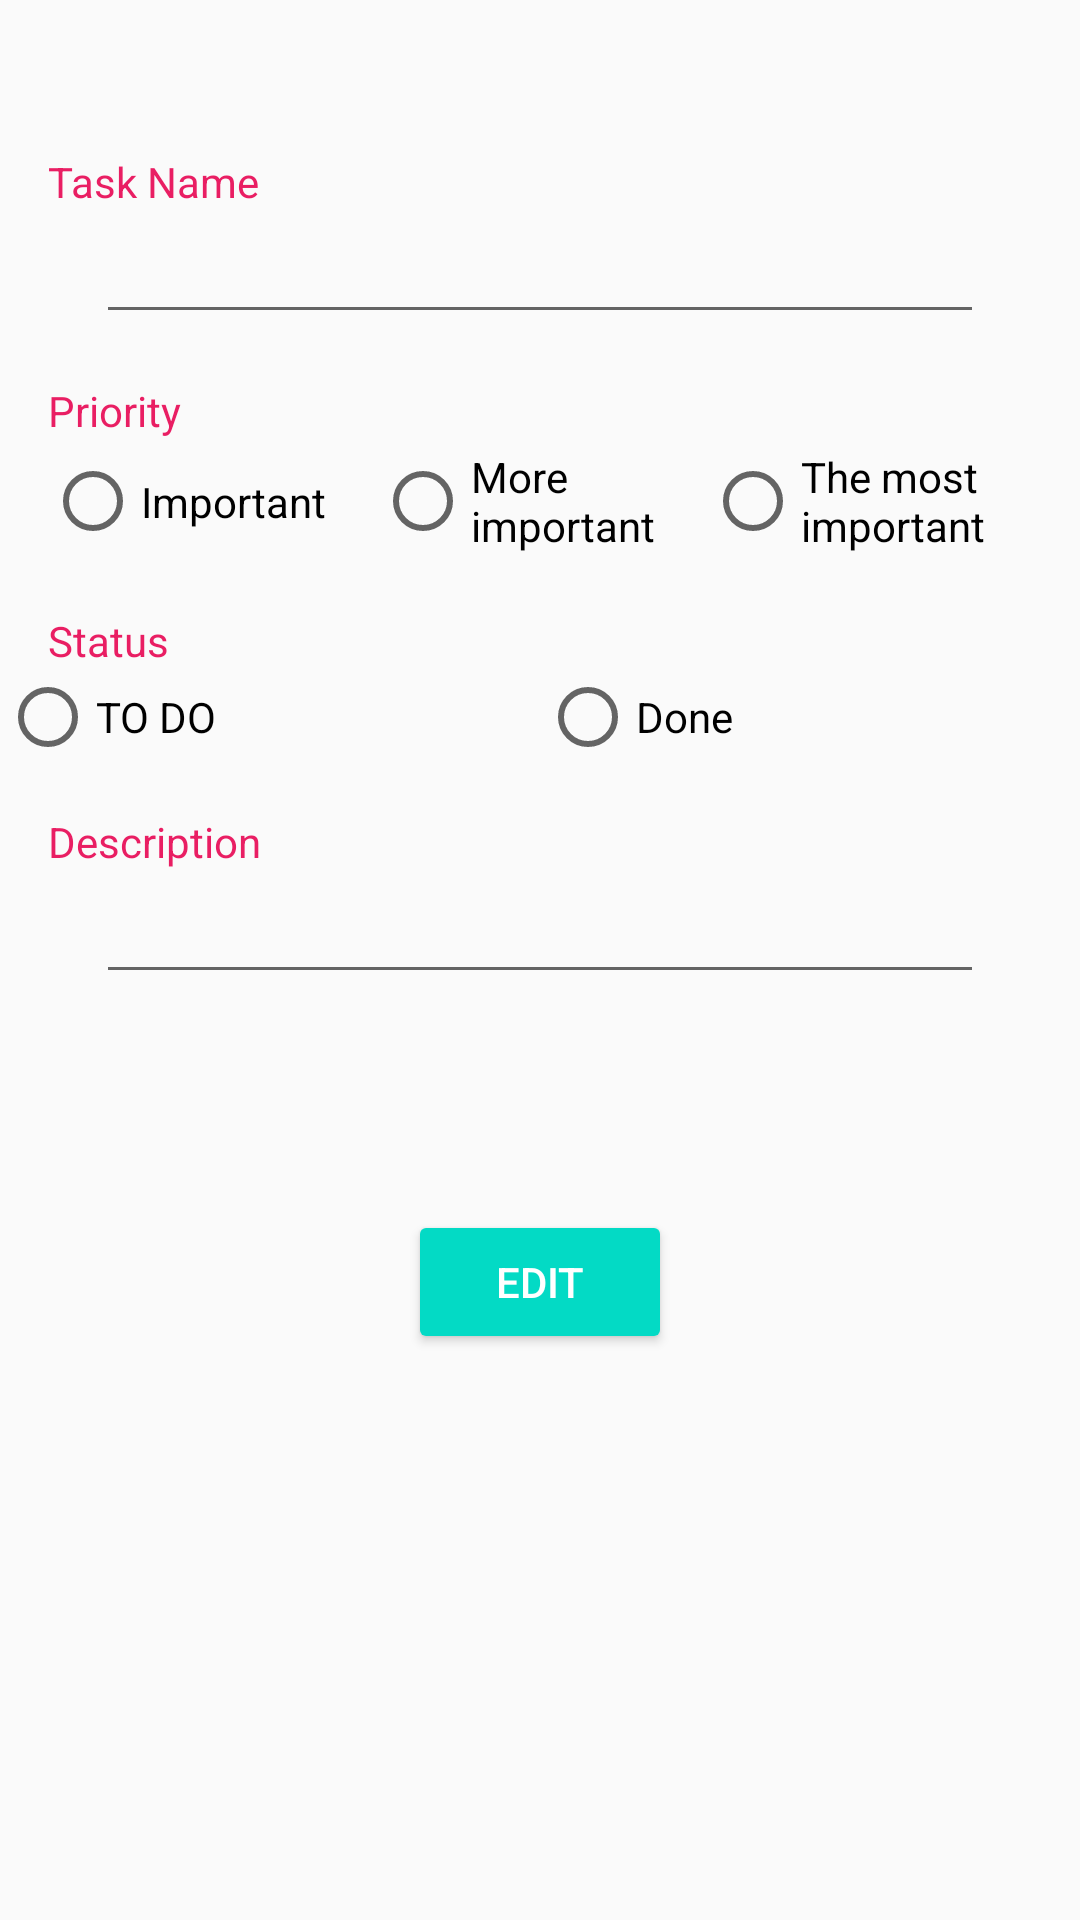

This screen was rendered from an Android layout file. Write that file and the resources it references.
<!-- AndroidManifest.xml: application theme AppTheme -->
<!-- res/layout/edit_task_fragment.xml -->
<?xml version="1.0" encoding="utf-8"?>
<androidx.constraintlayout.widget.ConstraintLayout xmlns:android="http://schemas.android.com/apk/res/android"
    xmlns:app="http://schemas.android.com/apk/res-auto"
    xmlns:tools="http://schemas.android.com/tools"
    android:orientation="vertical" android:layout_width="match_parent"
    android:layout_height="match_parent">


    <TextView
        android:id="@+id/textView13"
        android:layout_width="80dp"
        android:layout_height="wrap_content"
        android:layout_marginStart="16dp"

        android:layout_marginTop="16dp"
        android:text="Priority"
        android:textColor="#E91E63"
        app:layout_constraintStart_toStartOf="parent"
        app:layout_constraintTop_toBottomOf="@+id/taskname_edit" />

    <TextView
        android:id="@+id/textView14"
        android:layout_width="80dp"
        android:layout_height="wrap_content"
        android:layout_marginStart="16dp"

        android:layout_marginTop="16dp"
        android:text="Status"
        android:textColor="#E91E63"
        app:layout_constraintStart_toStartOf="parent"
        app:layout_constraintTop_toBottomOf="@+id/radiogroup3" />

    <TextView
        android:id="@+id/textView16"
        android:layout_width="80dp"
        android:layout_height="wrap_content"
        android:layout_marginStart="16dp"

        android:layout_marginTop="16dp"
        android:text="Description"
        android:textColor="#E91E63"
        app:layout_constraintStart_toStartOf="parent"
        app:layout_constraintTop_toBottomOf="@+id/radioGroup2" />

    <TextView
        android:id="@+id/textView12"
        android:layout_width="80dp"
        android:layout_height="wrap_content"
        android:layout_marginStart="16dp"
        android:text="Task Name"
        android:textColor="#E91E63"
        app:layout_constraintStart_toStartOf="parent"
        app:layout_constraintTop_toBottomOf="@+id/dateoftask_edit" />

    <EditText
        android:id="@+id/taskname_edit"
        android:layout_width="0dp"
        android:layout_height="wrap_content"
        android:layout_marginStart="32dp"
        android:layout_marginEnd="32dp"
        android:ems="10"
        android:inputType="textPersonName"
        app:layout_constraintEnd_toEndOf="parent"
        app:layout_constraintStart_toStartOf="parent"
        app:layout_constraintTop_toBottomOf="@+id/textView12" />

    <RadioGroup
        android:id="@+id/radiogroup3"
        android:layout_width="wrap_content"
        android:layout_height="wrap_content"
        android:layout_marginStart="32dp"
        android:layout_marginEnd="32dp"
        android:orientation="horizontal"
        app:layout_constraintEnd_toEndOf="parent"
        app:layout_constraintStart_toStartOf="parent"
        app:layout_constraintTop_toBottomOf="@+id/textView13">

        <RadioButton
            android:id="@+id/important_edit"
            android:layout_width="110dp"
            android:layout_height="match_parent"
            android:layout_weight="1"
            android:text="Important" />

        <RadioButton
            android:id="@+id/moreimportant_edit"
            android:layout_width="110dp"
            android:layout_height="match_parent"
            android:layout_weight="1"
            android:text="More important" />

        <RadioButton
            android:id="@+id/themostimportant_edit"
            android:layout_width="110dp"
            android:layout_height="match_parent"
            android:layout_weight="1"
            android:text="The most important" />
    </RadioGroup>

    <RadioGroup
        android:id="@+id/radioGroup2"
        android:layout_width="wrap_content"
        android:layout_height="wrap_content"
        android:layout_marginStart="32dp"
        android:layout_marginEnd="32dp"
        android:orientation="horizontal"
        app:layout_constraintEnd_toEndOf="parent"
        app:layout_constraintStart_toStartOf="parent"
        app:layout_constraintTop_toBottomOf="@+id/textView14">

        <RadioButton
            android:id="@+id/todo_edit"
            android:layout_width="180dp"
            android:layout_height="match_parent"
            android:layout_weight="1"
            android:text="TO DO" />

        <RadioButton
            android:id="@+id/done_edit"
            android:layout_width="180dp"
            android:layout_height="match_parent"
            android:layout_weight="1"
            android:text="Done" />
    </RadioGroup>

    <TextView
        android:id="@+id/dateoftask_edit"
        android:layout_width="150dp"
        android:layout_height="wrap_content"
        android:layout_marginStart="32dp"
        android:layout_marginTop="32dp"
        android:layout_marginEnd="32dp"
        android:textAlignment="center"
        app:layout_constraintEnd_toEndOf="parent"
        app:layout_constraintStart_toStartOf="parent"
        app:layout_constraintTop_toTopOf="parent"
        tools:text="Date" />

    <EditText
        android:id="@+id/taskdecsription_edit"
        android:layout_width="0dp"
        android:layout_height="wrap_content"
        android:layout_marginStart="32dp"
        android:layout_marginEnd="32dp"
        android:ems="10"
        android:gravity="start|top"
        android:inputType="textMultiLine"
        app:layout_constraintEnd_toEndOf="parent"
        app:layout_constraintStart_toStartOf="parent"
        app:layout_constraintTop_toBottomOf="@+id/textView16" />

    <Button
        android:id="@+id/edit_button"
        style="@style/Widget.AppCompat.Button.Colored"
        android:layout_width="wrap_content"
        android:layout_height="wrap_content"
        android:layout_marginStart="160dp"
        android:layout_marginTop="72dp"
        android:layout_marginEnd="160dp"
        android:text="EDIT"
        app:layout_constraintEnd_toEndOf="parent"
        app:layout_constraintStart_toStartOf="parent"
        app:layout_constraintTop_toBottomOf="@+id/taskdecsription_edit" />

</androidx.constraintlayout.widget.ConstraintLayout>
<!-- resources referenced by this layout -->
<resources>
  <style name="AppTheme" parent="Theme.AppCompat.Light.DarkActionBar">
          
          <item name="colorPrimary">@color/colorPrimary</item>
          <item name="colorPrimaryDark">@color/colorPrimaryDark</item>
          <item name="colorAccent">@color/colorAccent</item>
      </style>
  <!-- not gathered from this repository: default colours our renderer supplied (Android Studio template values) -->
  <color name="colorPrimary">#FF6200EE</color>
  <color name="colorPrimaryDark">#FF3700B3</color>
  <color name="colorAccent">#FF03DAC5</color>
</resources>
